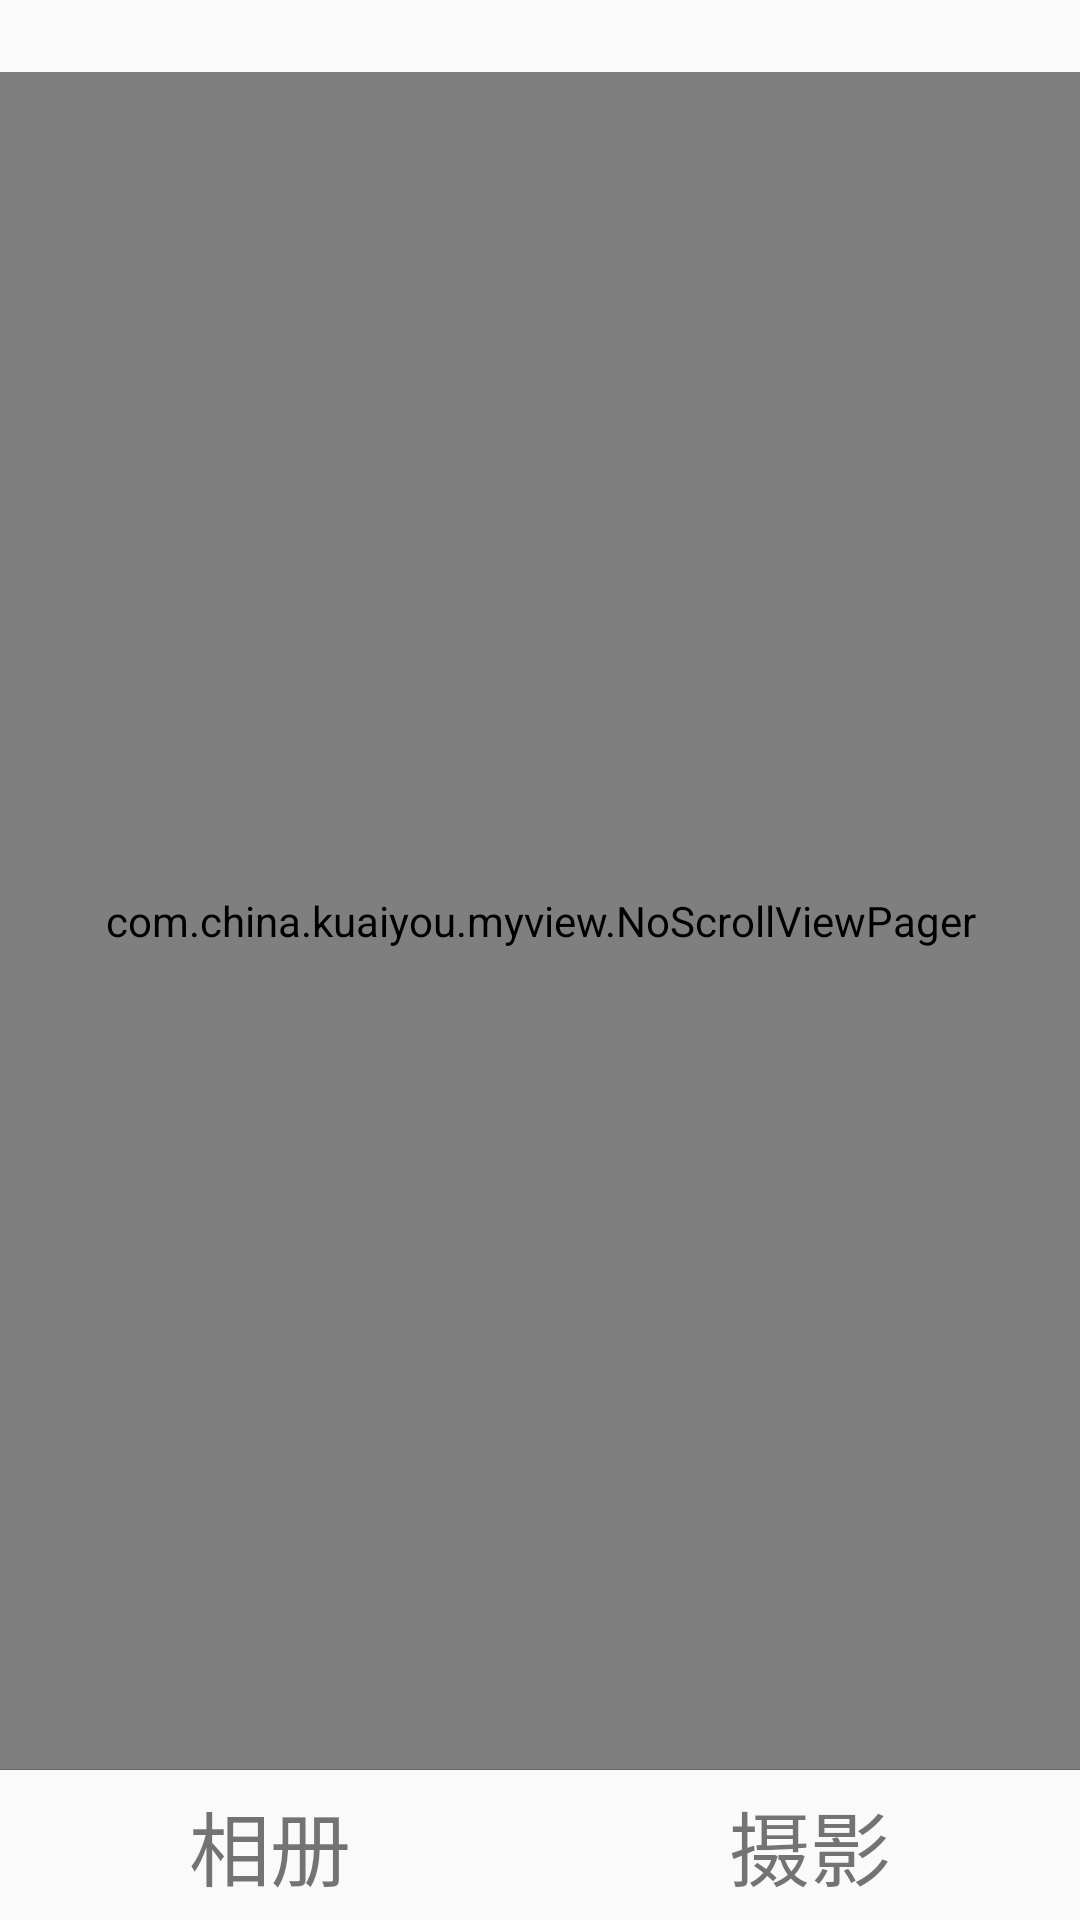

Here is an Android app screen rendered from its layout file. Give the layout XML and the strings, colors and styles it references.
<!-- AndroidManifest.xml: application theme ImageTranslucentTheme -->
<!-- res/layout/activity_mycamera_layout.xml -->
<LinearLayout xmlns:android="http://schemas.android.com/apk/res/android"
    xmlns:tools="http://schemas.android.com/tools"
    android:layout_width="match_parent"
    android:layout_height="match_parent"
    android:orientation="vertical">


    <com.china.kuaiyou.myview.NoScrollViewPager
        android:id="@+id/vp_mycamera"
        android:layout_width="match_parent"
        android:layout_height="0dp"
        android:layout_marginTop="24dp"
        android:layout_weight="1" />

    <View
        android:layout_width="match_parent"
        android:layout_height="1px"
        android:background="@color/gray" />

    <LinearLayout
        android:layout_width="match_parent"
        android:layout_height="50dp"
        android:orientation="horizontal">

        <TextView
            android:id="@+id/tv_photos"
            android:layout_width="match_parent"
            android:layout_height="match_parent"
            android:layout_weight="1"
            android:gravity="center"
            android:text="相册"
            android:textSize="27dp" />

        <TextView
            android:id="@+id/tv_to_camera"
            android:layout_width="match_parent"
            android:layout_height="match_parent"
            android:layout_weight="1"
            android:gravity="center"
            android:text="摄影"
            android:textSize="27dp" />
    </LinearLayout>
</LinearLayout>
<!-- resources referenced by this layout -->
<resources>
  <color name="gray">#666666</color>
  <style name="ImageTranslucentTheme" parent="Theme.AppCompat.Light.NoActionBar">
          
          <item name="windowActionBar">false</item>
          <item name="windowNoTitle">true</item>
      </style>
</resources>
